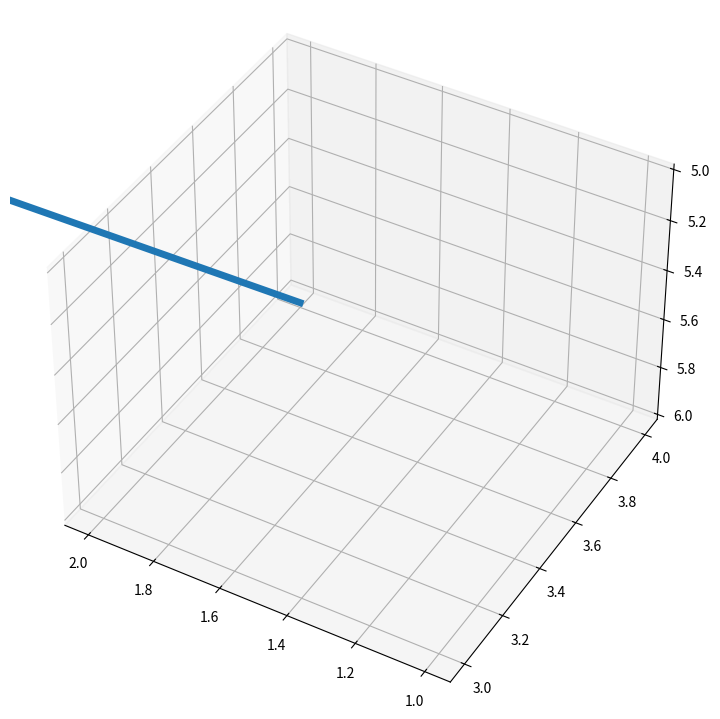

Write Python code to recreate this figure.
"""
Note1 View angle interactive changes are implemented! Press mouse button and move
Note2 that plt.figure.canvas.mpl_connect( event, callback) enables more interactive functions with the plot.
"""

import matplotlib.pyplot as plt

fig = plt.figure(figsize=(14, 9))
# line = Line3D( [1,2], [3,4], [5,6])
ax = plt.axes(projection="3d")  # , data=line)
dat = ax.plot([1, 2], [3, 4], [5, 6], linewidth=5)
# print( dat, dat[0].get_data_3d()) # dat is a collection of 3d lines!

ax.view_init(-140, 60)
for x1 in range(10):
    dat[0].set_data_3d([x1, 2], [3, 4], [5, 6])
    # print("x1", x1)
    plt.pause(1)

plt.show()
